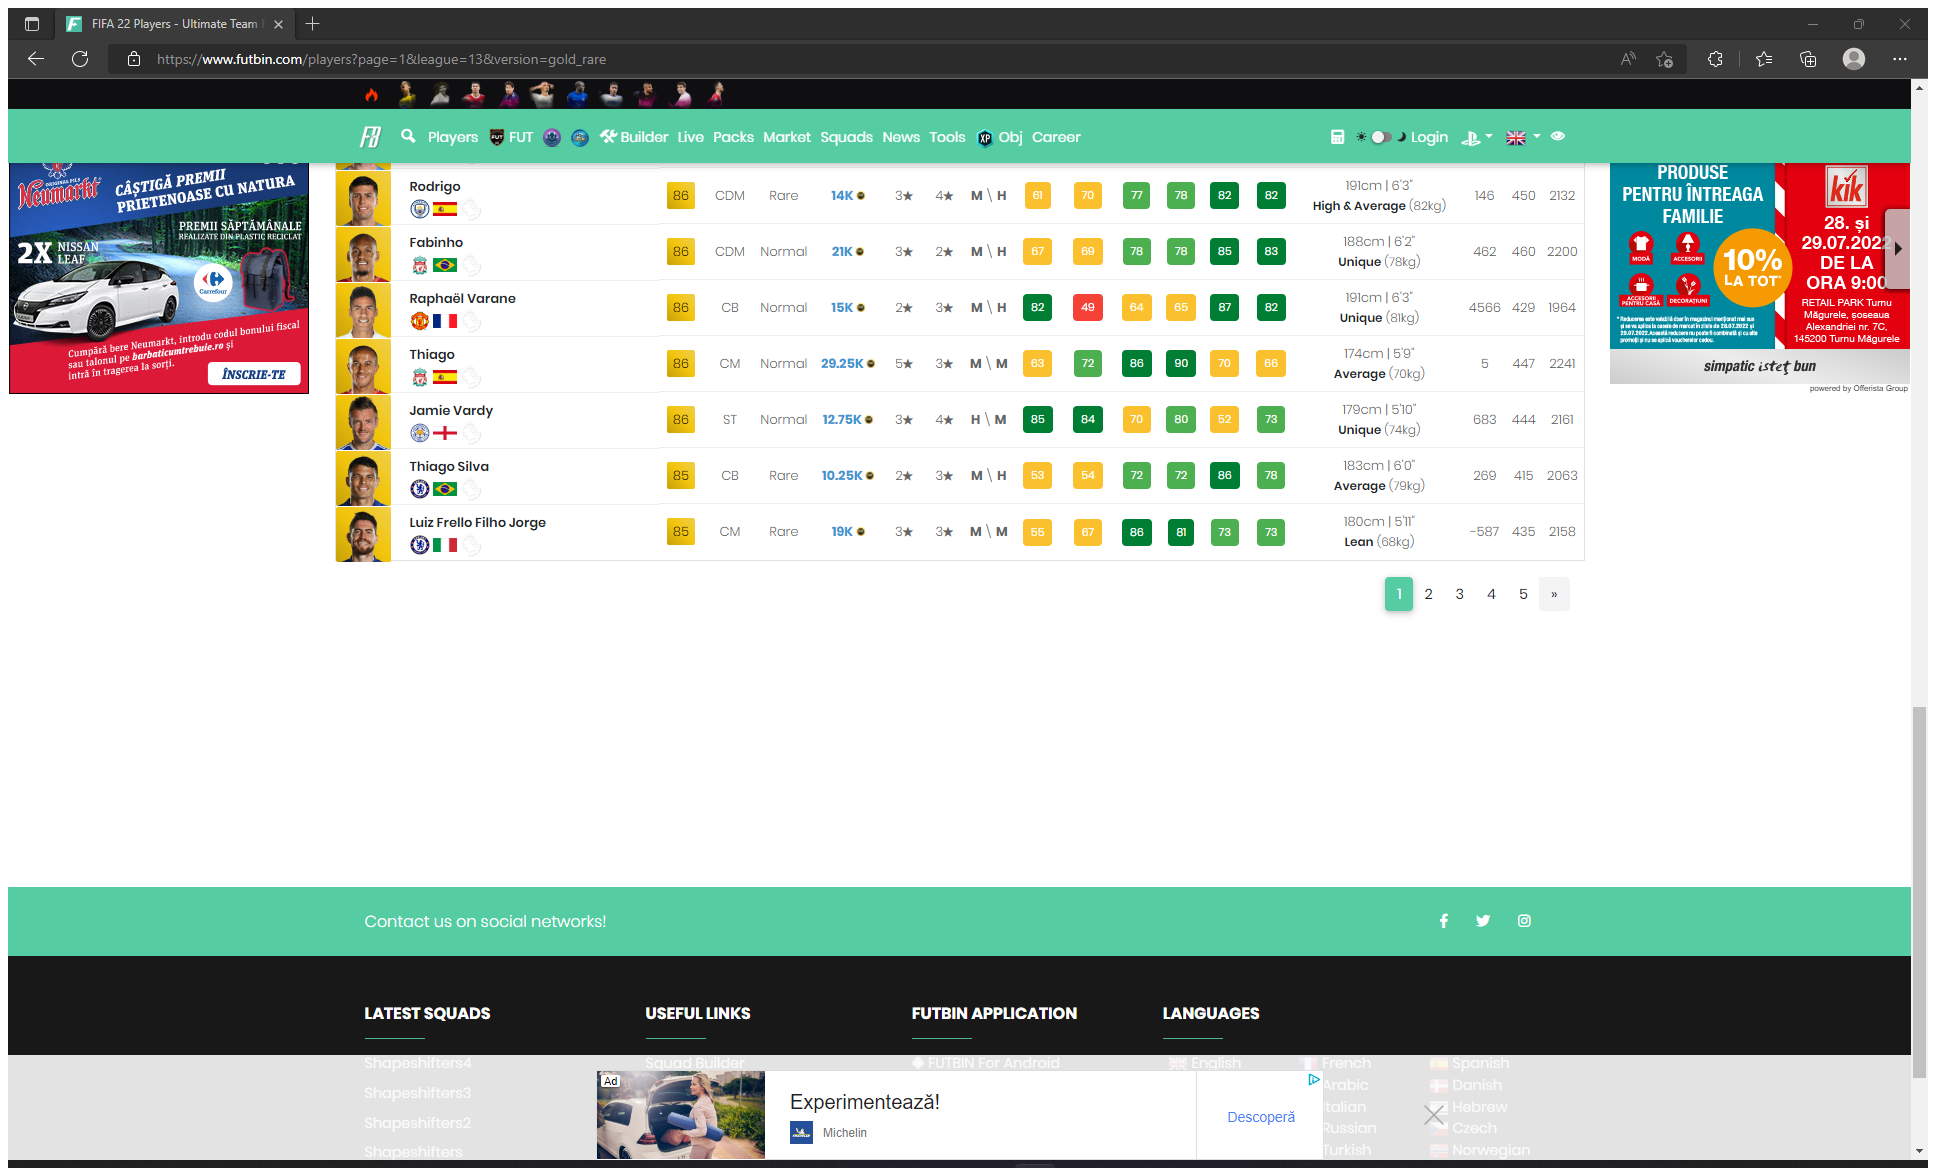
Task: Navigate to Futbin main page and Extract players' stats to data table
Workflow: ExtractPlayersStats

Step 1: Attach Browser futbin players (msedge.exe)

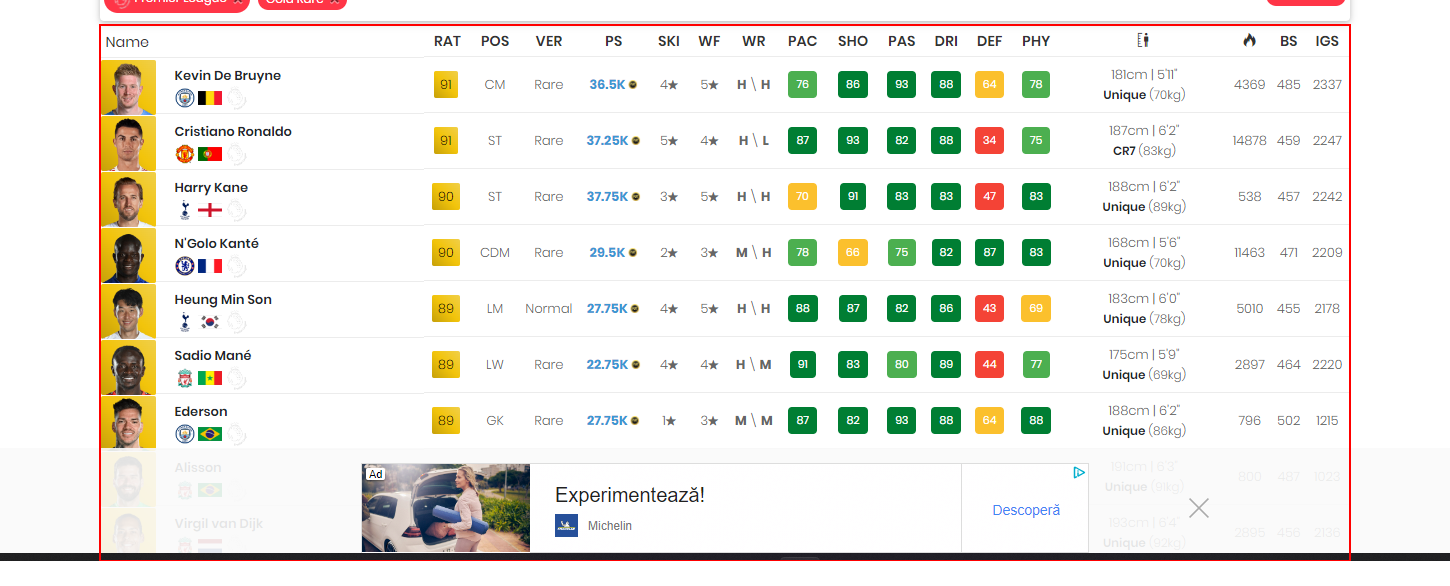
Step 2: get-text from the table